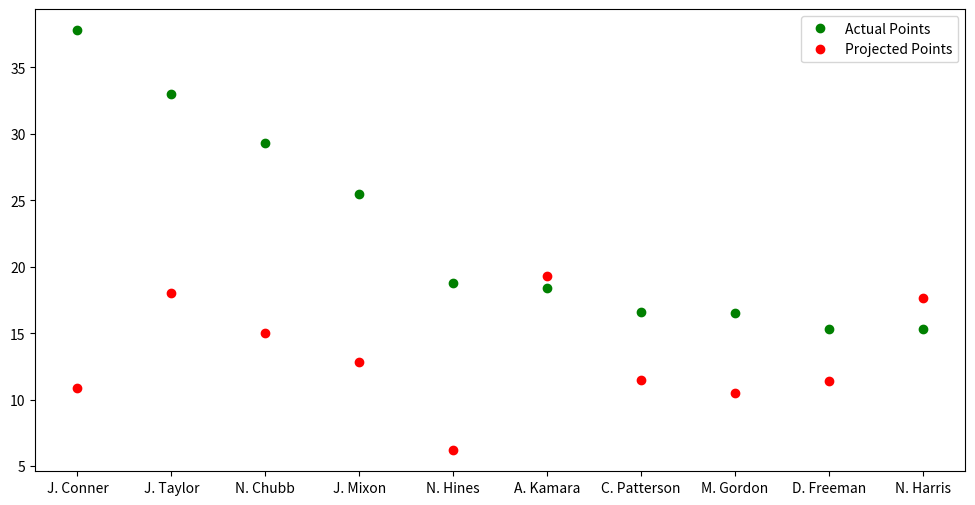

Write the Python code that produced this figure.
import matplotlib.pyplot as plt
from matplotlib.pyplot import figure

figure(figsize=(12, 6), dpi=80)

actualPoints = [37.80, 33.00, 29.30, 25.50, 18.80, 18.40, 16.60, 16.50, 15.30, 15.30]
projPoints = [10.86, 18.03, 15.01, 12.84, 6.20, 19.30, 11.51, 10.49, 11.39, 17.63]

players = ['J. Conner', 'J. Taylor', 'N. Chubb', 'J. Mixon', 'N. Hines', 'A. Kamara', 'C. Patterson', 'M. Gordon', 'D. Freeman', 'N. Harris']

plt.plot(players, actualPoints, 'o', c = 'g', label = 'Actual Points', ms = 6)
plt.plot(projPoints, 'o', c = 'r', label = 'Projected Points', ms = 6)
plt.legend()
plt.show()
